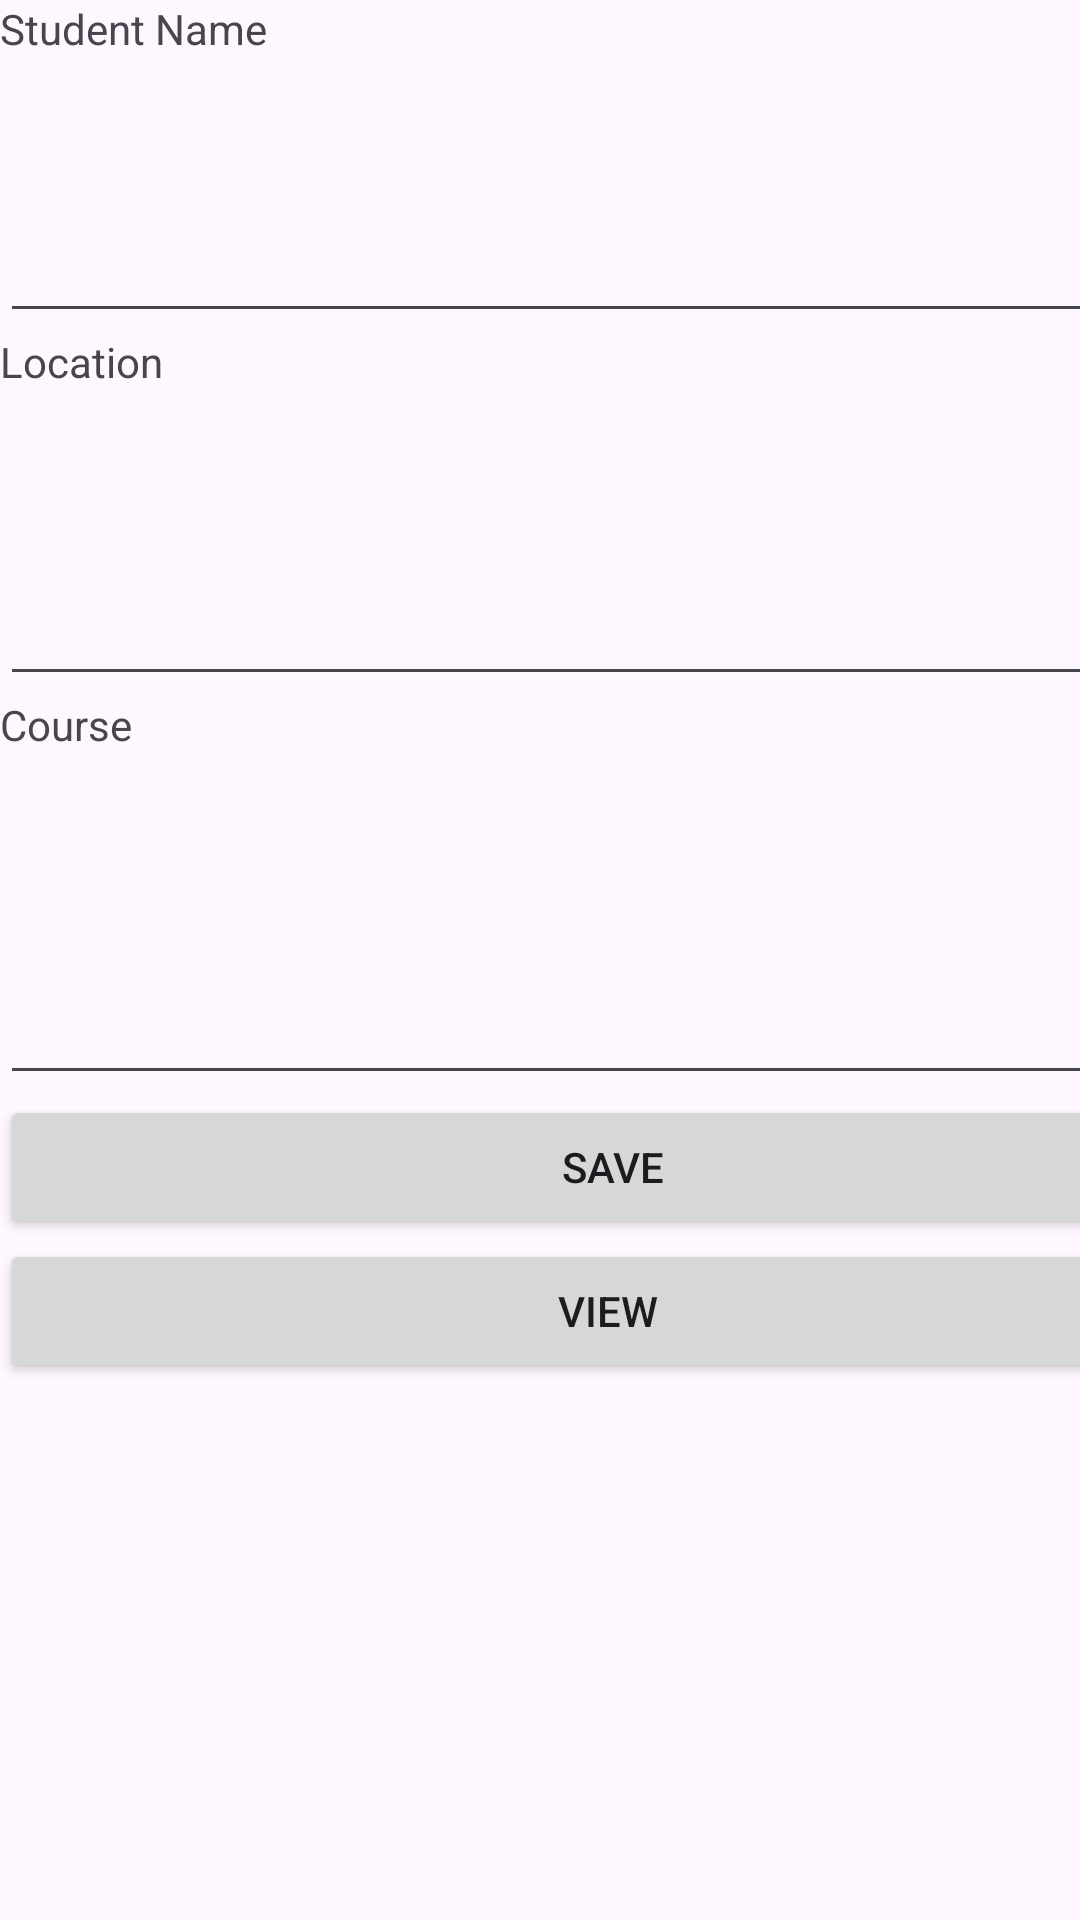

Layout XML and referenced resources for this Android screen:
<!-- AndroidManifest.xml: application theme Theme.CC10624SQLiteAnanayoKevinKleinV -->
<!-- res/layout/activity_main.xml -->
<?xml version="1.0" encoding="utf-8"?>
<androidx.constraintlayout.widget.ConstraintLayout xmlns:android="http://schemas.android.com/apk/res/android"
    xmlns:app="http://schemas.android.com/apk/res-auto"
    xmlns:tools="http://schemas.android.com/tools"
    android:layout_width="match_parent"
    android:layout_height="match_parent"
    tools:context=".MainActivity">

    <LinearLayout
        android:layout_width="409dp"
        android:layout_height="729dp"
        android:orientation="vertical"
        tools:layout_editor_absoluteX="1dp"
        tools:layout_editor_absoluteY="1dp">

        <TextView
            android:id="@+id/textView"
            android:layout_width="match_parent"
            android:layout_height="46dp"
            android:text="Student Name" />

        <EditText
            android:id="@+id/txtName"
            android:layout_width="match_parent"
            android:layout_height="65dp"
            android:ems="10"
            android:inputType="text" />

        <TextView
            android:id="@+id/textView2"
            android:layout_width="match_parent"
            android:layout_height="49dp"
            android:text="Location" />

        <EditText
            android:id="@+id/txtLocation"
            android:layout_width="match_parent"
            android:layout_height="72dp"
            android:ems="10"
            android:inputType="text" />

        <TextView
            android:id="@+id/textView3"
            android:layout_width="match_parent"
            android:layout_height="54dp"
            android:text="Course" />

        <EditText
            android:id="@+id/txtCourse"
            android:layout_width="match_parent"
            android:layout_height="79dp"
            android:ems="10"
            android:inputType="text" />

        <Button
            android:id="@+id/btnSave"
            android:layout_width="match_parent"
            android:layout_height="wrap_content"
            android:text="Save" />

        <Button
            android:id="@+id/btnView"
            android:layout_width="match_parent"
            android:layout_height="wrap_content"
            android:text="View " />
    </LinearLayout>
</androidx.constraintlayout.widget.ConstraintLayout>
<!-- resources referenced by this layout -->
<resources>
  <style name="Theme.CC10624SQLiteAnanayoKevinKleinV" parent="Base.Theme.CC10624SQLiteAnanayoKevinKleinV" />
  <style name="Base.Theme.CC10624SQLiteAnanayoKevinKleinV" parent="Theme.Material3.DayNight.NoActionBar">
          
          
      </style>
</resources>
